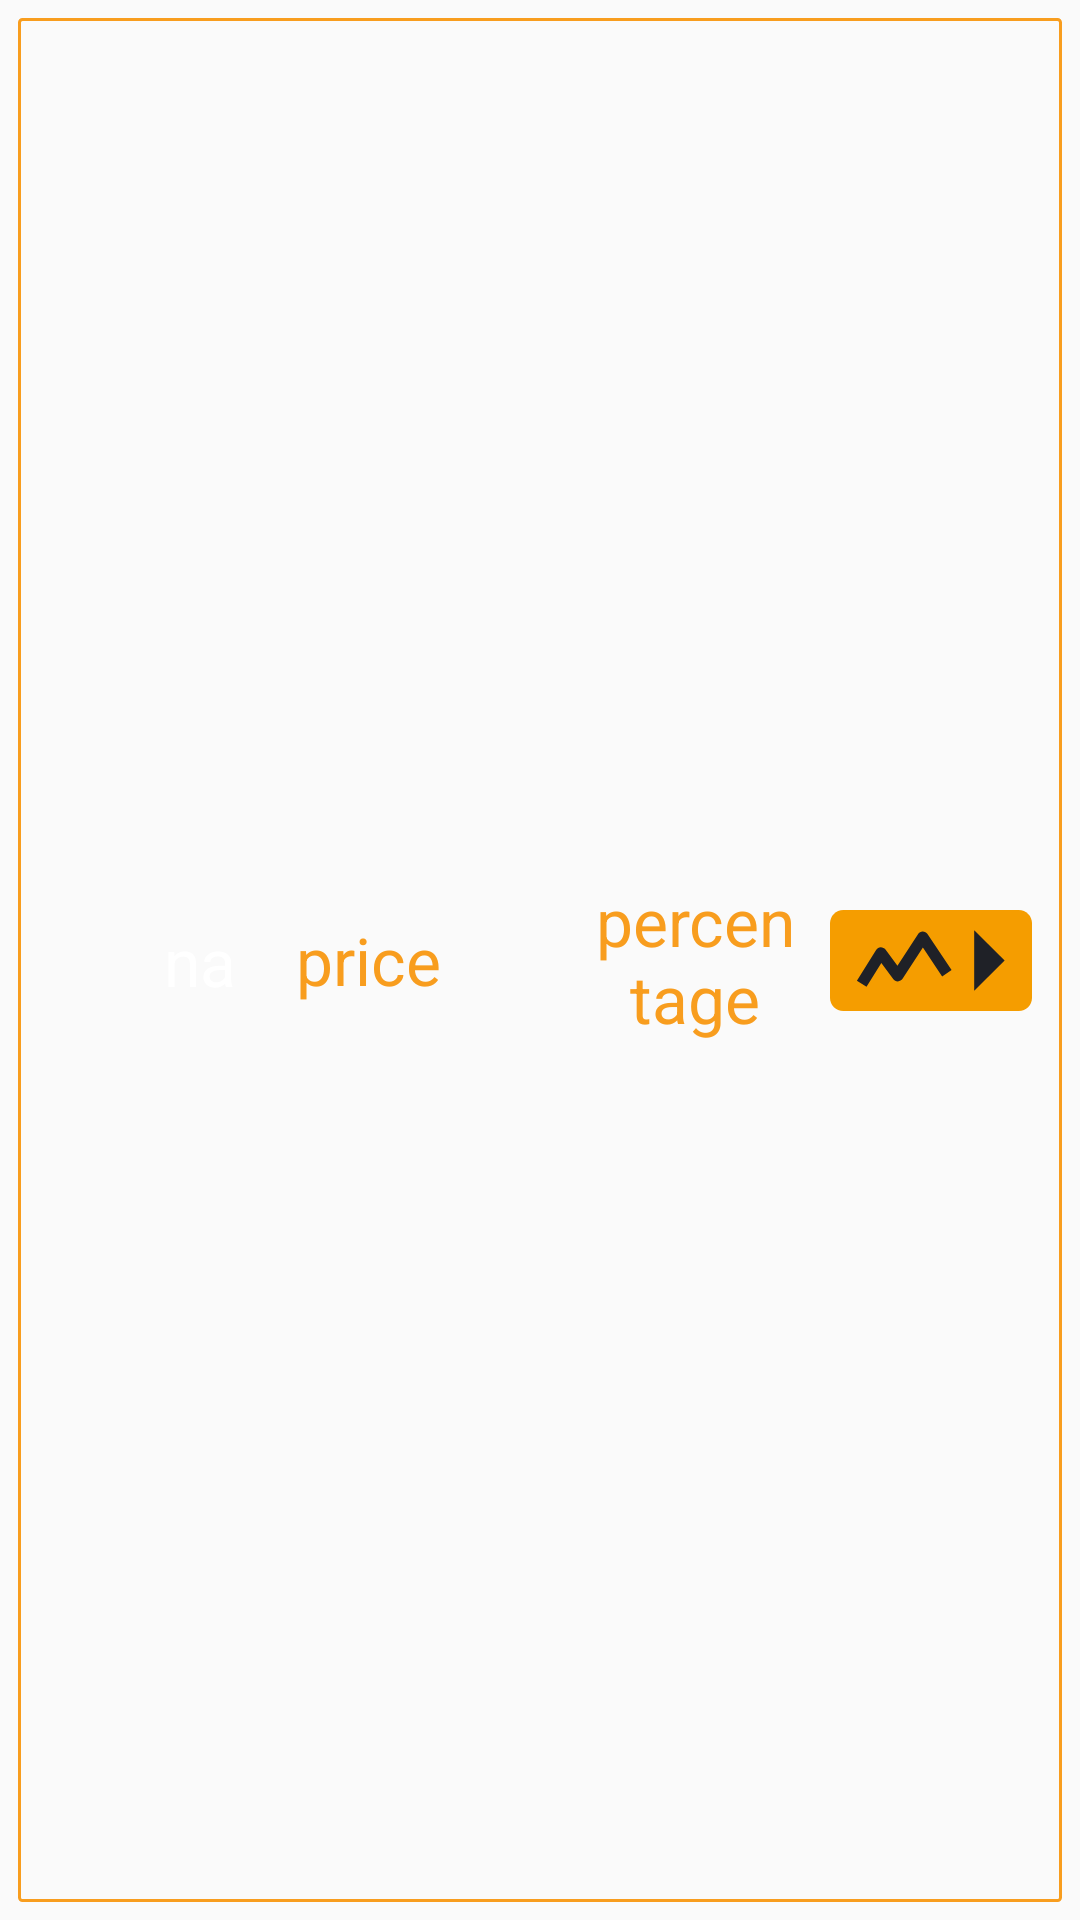

Write the Android layout XML for this screen, with the resource values it uses.
<!-- AndroidManifest.xml: application theme AppTheme -->
<!-- res/layout/coin_market_item.xml -->
<?xml version="1.0" encoding="utf-8"?>
<LinearLayout xmlns:android="http://schemas.android.com/apk/res/android"
    xmlns:app="http://schemas.android.com/apk/res-auto"
    android:layout_width="match_parent"
    android:layout_height="0dp"
    android:layout_weight="0.1"
    android:gravity="center_vertical"
    android:orientation="horizontal"
    android:padding="6dp">

    <LinearLayout xmlns:android="http://schemas.android.com/apk/res/android"
        xmlns:app="http://schemas.android.com/apk/res-auto"
        android:layout_width="match_parent"
        android:layout_height="match_parent"
        android:background="@drawable/borders"
        android:gravity="center_vertical"
        android:orientation="horizontal">

        <RelativeLayout
            android:layout_width="0dip"
            android:layout_height="match_parent"
            android:layout_weight="0.1">

            <TextView
                android:id="@+id/coinLogo"
                android:layout_width="wrap_content"
                android:layout_height="match_parent"
                android:layout_marginEnd="6sp"
                android:layout_marginStart="10sp"
                android:fontFamily="@font/cryptofont_webfont"
                android:gravity="center"
                android:text=""
                android:textColor="@color/textColorWhatsOnCrypto"
                android:textSize="@dimen/big_font"
                app:fontFamily="@font/cryptofont_webfont" />
        </RelativeLayout>

        <RelativeLayout
            android:layout_width="0dip"
            android:layout_height="match_parent"
            android:layout_weight="0.15">

            <TextView
                android:id="@+id/coinName"
                android:layout_width="wrap_content"
                android:layout_height="match_parent"
                android:layout_marginEnd="6sp"
                android:layout_marginStart="6sp"
                android:gravity="center"
                android:text="name"
                android:textColor="@android:color/white"
                android:textSize="@dimen/big_font"
                android:maxLines="1" />
        </RelativeLayout>

        <RelativeLayout
            android:layout_width="0dip"
            android:layout_height="match_parent"
            android:layout_weight="0.3">


            <TextView
                android:id="@+id/price"
                android:layout_width="wrap_content"
                android:layout_height="match_parent"
                android:layout_marginEnd="6sp"
                android:layout_marginStart="6sp"
                android:gravity="center"
                android:text="price"
                android:textColor="@color/textColorWhatsOnCrypto"
                android:textSize="@dimen/big_font" />

            <ImageView
                android:id="@+id/evolutionArrow"
                android:layout_width="5dp"
                android:layout_height="wrap_content"
                android:gravity="center"
                app:srcCompat="@android:color/transparent" />
        </RelativeLayout>

        <RelativeLayout
            android:layout_width="0dip"
            android:layout_height="match_parent"
            android:layout_weight="0.2">

            <TextView
                android:id="@+id/evolutionPercentage"
                android:layout_width="wrap_content"
                android:layout_height="match_parent"
                android:gravity="center"
                android:text="percentage"
                android:textColor="@color/textColorWhatsOnCrypto"
                android:textSize="@dimen/big_font" />
        </RelativeLayout>

        <RelativeLayout
            android:layout_width="0dip"
            android:layout_height="match_parent"
            android:layout_weight="0.25">

            <ImageView
                android:id="@+id/coinDetails"
                android:layout_width="match_parent"
                android:layout_height="match_parent"
                android:gravity="center|end"
                android:padding="10dp"
                app:srcCompat="@drawable/coin_details"
                android:src="@drawable/coin_details"
                />

        </RelativeLayout>
    </LinearLayout>
</LinearLayout>
<!-- resources referenced by this layout -->
<resources>
  <color name="textColorWhatsOnCrypto">#f89d1e</color>
  <dimen name="big_font">22sp</dimen>
  <!-- drawable borders (drawable) -->
  <shape xmlns:android="http://schemas.android.com/apk/res/android">
      <stroke android:width="1dp" android:color="@color/borderColorWhatsOnCrypto" />
      <solid android:color="#00000000" />
      <corners android:radius="1dp" />
  </shape>
  <!-- drawable coin_details (drawable) -->
  <?xml version="1.0" encoding="utf-8"?>
  <vector xmlns:android="http://schemas.android.com/apk/res/android"
      android:viewportWidth="4.132"
      android:viewportHeight="2.07"
      android:width="4.132dp"
      android:height="2.07dp">
      <path
          android:pathData="M3.861 2.07l-3.589 0C0.122 2.07 0 1.947 0 1.797L0 0.273C0 0.122 0.122 0 0.272 0l3.589 0c0.15 0 0.271 0.122 0.271 0.273l0 1.523c0 0.151 -0.121 0.274 -0.271 0.274z"
          android:fillColor="#f59d00" />
      <path
          android:pathData="M2.95 0.414L3.572 1.035 2.95 1.656Z"
          android:fillColor="#1f2127" />
      <path
          android:pathData="M0.747 1.572L0.55 1.449 0.943 0.818C0.964 0.785 0.999 0.765 1.037 0.762 1.076 0.765 1.112 0.779 1.135 0.81L1.38 1.144 1.8 0.496C1.821 0.464 1.867 0.441 1.897 0.443c0.039 0 0.076 0.021 0.097 0.051L2.487 1.232 2.294 1.362 1.9 0.771 1.484 1.411C1.463 1.441 1.427 1.461 1.389 1.463 1.352 1.464 1.315 1.446 1.293 1.416L1.05 1.086 0.747 1.572Z"
          android:fillColor="#1f2127" />
  </vector>
  <style name="AppTheme" parent="Theme.AppCompat.Light.DarkActionBar">
          
  
      </style>
  <color name="borderColorWhatsOnCrypto">#F89D1E</color>
</resources>
